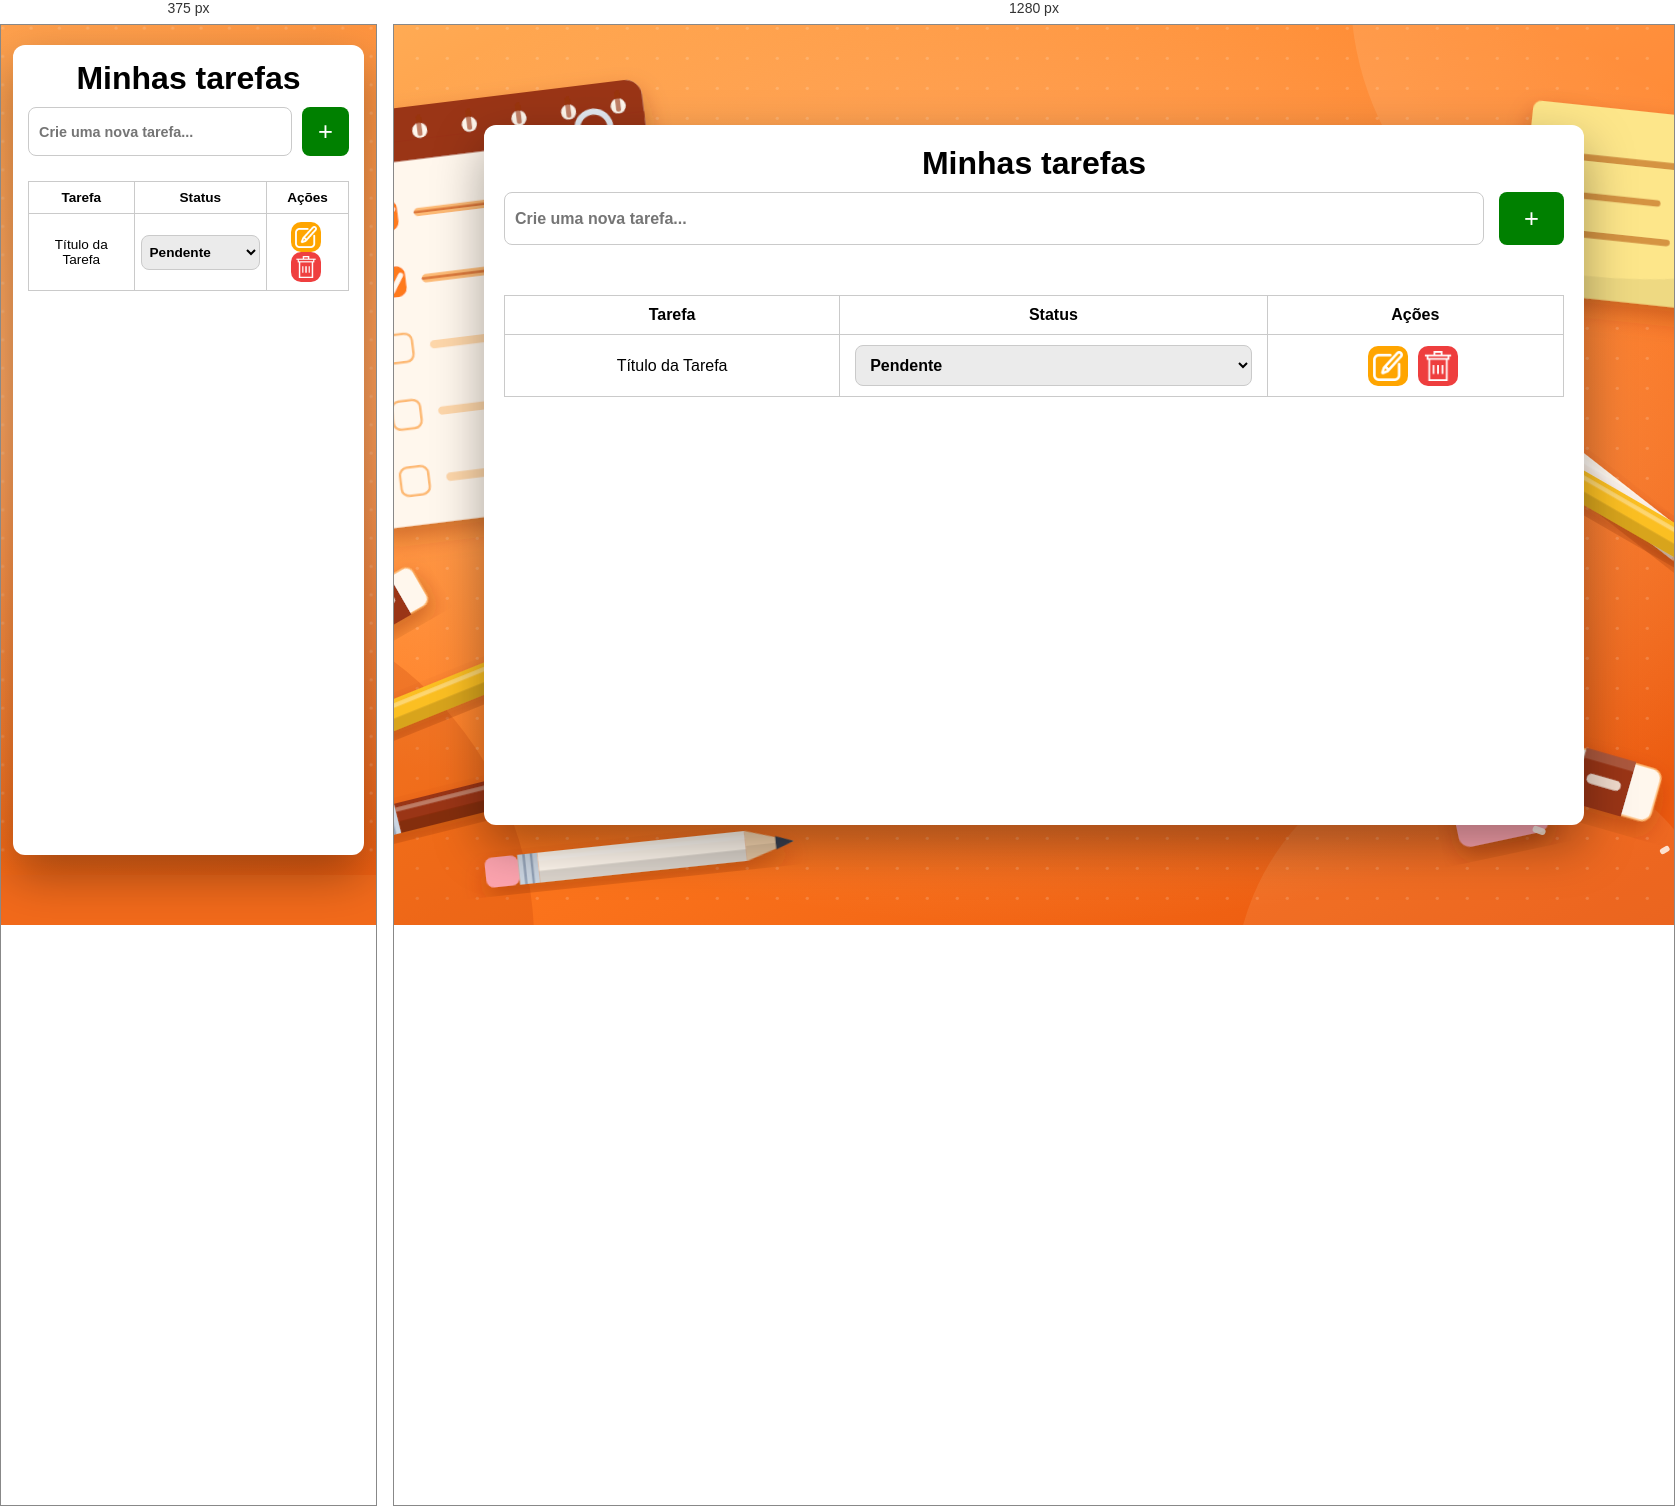
Rendered at 375 px and 1280 px, left to right.

<!-- file: index.html -->
<!DOCTYPE html>
<html lang="pt-br">
<head>
    <meta charset="UTF-8">
    <meta name="viewport" content="width=device-width, initial-scale=1.0">
    <link rel="stylesheet" href="style.css">
    <link rel="preconnect" href="https://fonts.googleapis.com">
    <link rel="preconnect" href="https://fonts.gstatic.com" crossorigin>
    <link href="https://fonts.googleapis.com/css2?family=Poppins:wght@400;500;600;700&display=swap" rel="stylesheet">
    <title>Lista de tarefas</title>
</head>
<body>
    <main>
        <h1>Minhas tarefas</h1>

        <form action="" id="form" class="add-form">
            <div id="add-form">
                <input type="text" id="input-task" placeholder="Crie uma nova tarefa..." class="input-task">
                <button type="button" id="add-task" onclick="addTask(event)">+</button>
            </div>
        </form>

        <table>
            <thead>
                <tr>
                    <th>Tarefa</th>
                    <th>Status</th>
                    <th>Ações</th>
                </tr>
            </thead>

            <tbody>
                <tr>
                    <td>Título da Tarefa</td>
                    <td>
                        <select>
                            <option value="pendente">Pendente</option>
                            <option value="em progresso">Em progresso</option>
                            <option value="concluida">Concluída</option>
                        </select>
                    </td>
                    <td>
                        <button class="btn-action edit"><img src="images/edit.png" alt="editar" width="30px"></button>
                        <button class="btn-action delete"><img src="images/delete.png" alt="excluir" width="30px"></button>
                    </td>
                </tr>
            </tbody>
        </table>
    </main>
    
    <script src="index.js"></script>
</body>
</html>

/* @media block from style.css */
@media (max-width: 600px){

    body{
        background-attachment: scroll; /* o "fixed" costuma bugar em celulares */
    }

    main{
        height: auto;
        min-height: 90vh;
        margin: 20px 12px;
        padding: 15px;
    }

    #add-form{
        margin-bottom: 25px;
        gap: 10px;
    }

    #input-task{
        padding: 10px;
        font-size: 0.9rem;
    }

    #add-task{
        padding: 10px 16px;
    }

    td, th{
        padding: 8px 6px;
        font-size: 0.85rem;
    }

    select{
        padding: 8px 4px;
        font-size: 0.85rem;
    }

    .btn-action{
        padding: 4px;
        margin-right: 3px;
    }

    .btn-action img{
        width: 22px;
    }
}